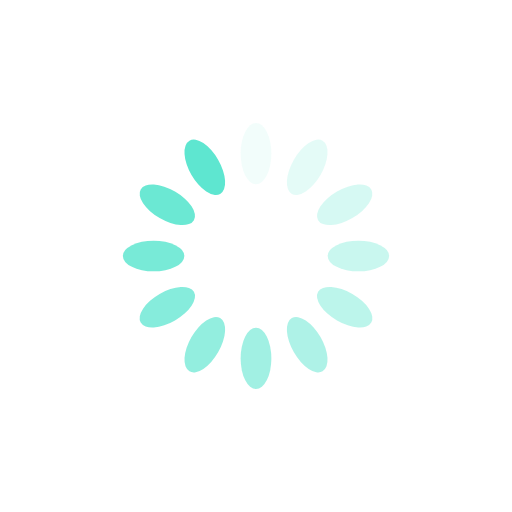
t = 0.00 s
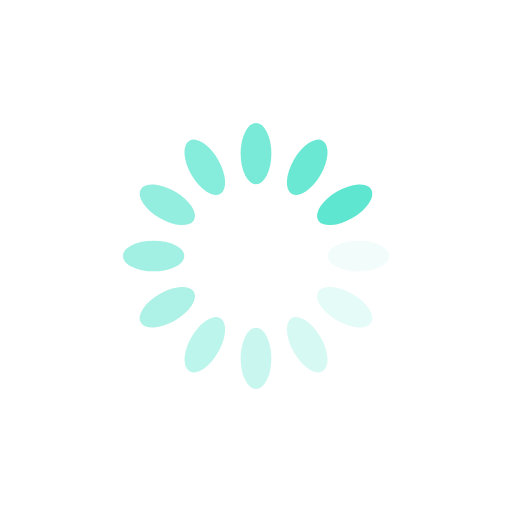
t = 0.25 s
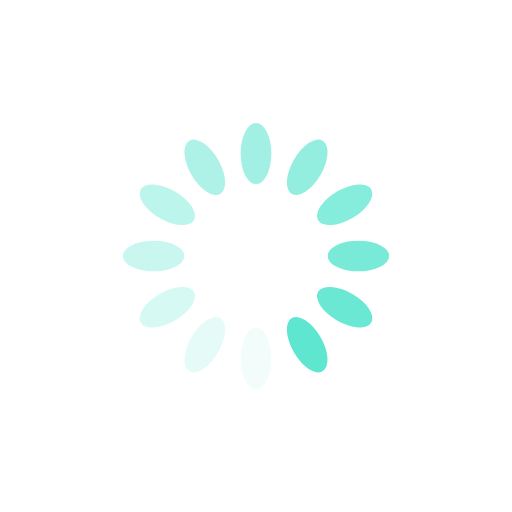
t = 0.50 s
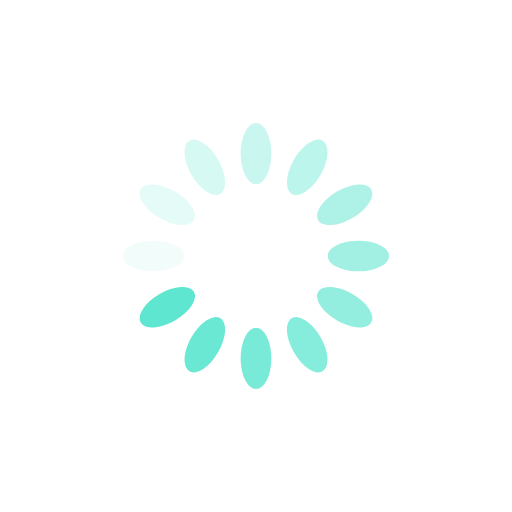
t = 0.75 s

The animated SVG that drew these frames (rendered in a browser with its animation timeline set to each time). Animation: 12 SMIL elements (animate=12); one cycle of 1.00 s, repeats indefinitely.

<?xml version="1.0" encoding="utf-8"?>
<svg xmlns="http://www.w3.org/2000/svg" xmlns:xlink="http://www.w3.org/1999/xlink" style="margin: auto; background: none; display: block; shape-rendering: auto;" width="200px" height="200px" viewBox="0 0 100 100" preserveAspectRatio="xMidYMid">
<g transform="rotate(0 50 50)">
  <rect x="47" y="24" rx="3" ry="6" width="6" height="12" fill="#5ee6d0">
    <animate attributeName="opacity" values="1;0" keyTimes="0;1" dur="1s" begin="-0.9166666666666666s" repeatCount="indefinite"></animate>
  </rect>
</g><g transform="rotate(30 50 50)">
  <rect x="47" y="24" rx="3" ry="6" width="6" height="12" fill="#5ee6d0">
    <animate attributeName="opacity" values="1;0" keyTimes="0;1" dur="1s" begin="-0.8333333333333334s" repeatCount="indefinite"></animate>
  </rect>
</g><g transform="rotate(60 50 50)">
  <rect x="47" y="24" rx="3" ry="6" width="6" height="12" fill="#5ee6d0">
    <animate attributeName="opacity" values="1;0" keyTimes="0;1" dur="1s" begin="-0.75s" repeatCount="indefinite"></animate>
  </rect>
</g><g transform="rotate(90 50 50)">
  <rect x="47" y="24" rx="3" ry="6" width="6" height="12" fill="#5ee6d0">
    <animate attributeName="opacity" values="1;0" keyTimes="0;1" dur="1s" begin="-0.6666666666666666s" repeatCount="indefinite"></animate>
  </rect>
</g><g transform="rotate(120 50 50)">
  <rect x="47" y="24" rx="3" ry="6" width="6" height="12" fill="#5ee6d0">
    <animate attributeName="opacity" values="1;0" keyTimes="0;1" dur="1s" begin="-0.5833333333333334s" repeatCount="indefinite"></animate>
  </rect>
</g><g transform="rotate(150 50 50)">
  <rect x="47" y="24" rx="3" ry="6" width="6" height="12" fill="#5ee6d0">
    <animate attributeName="opacity" values="1;0" keyTimes="0;1" dur="1s" begin="-0.5s" repeatCount="indefinite"></animate>
  </rect>
</g><g transform="rotate(180 50 50)">
  <rect x="47" y="24" rx="3" ry="6" width="6" height="12" fill="#5ee6d0">
    <animate attributeName="opacity" values="1;0" keyTimes="0;1" dur="1s" begin="-0.4166666666666667s" repeatCount="indefinite"></animate>
  </rect>
</g><g transform="rotate(210 50 50)">
  <rect x="47" y="24" rx="3" ry="6" width="6" height="12" fill="#5ee6d0">
    <animate attributeName="opacity" values="1;0" keyTimes="0;1" dur="1s" begin="-0.3333333333333333s" repeatCount="indefinite"></animate>
  </rect>
</g><g transform="rotate(240 50 50)">
  <rect x="47" y="24" rx="3" ry="6" width="6" height="12" fill="#5ee6d0">
    <animate attributeName="opacity" values="1;0" keyTimes="0;1" dur="1s" begin="-0.25s" repeatCount="indefinite"></animate>
  </rect>
</g><g transform="rotate(270 50 50)">
  <rect x="47" y="24" rx="3" ry="6" width="6" height="12" fill="#5ee6d0">
    <animate attributeName="opacity" values="1;0" keyTimes="0;1" dur="1s" begin="-0.16666666666666666s" repeatCount="indefinite"></animate>
  </rect>
</g><g transform="rotate(300 50 50)">
  <rect x="47" y="24" rx="3" ry="6" width="6" height="12" fill="#5ee6d0">
    <animate attributeName="opacity" values="1;0" keyTimes="0;1" dur="1s" begin="-0.08333333333333333s" repeatCount="indefinite"></animate>
  </rect>
</g><g transform="rotate(330 50 50)">
  <rect x="47" y="24" rx="3" ry="6" width="6" height="12" fill="#5ee6d0">
    <animate attributeName="opacity" values="1;0" keyTimes="0;1" dur="1s" begin="0s" repeatCount="indefinite"></animate>
  </rect>
</g>
<!-- [ldio] generated by https://loading.io/ --></svg>
